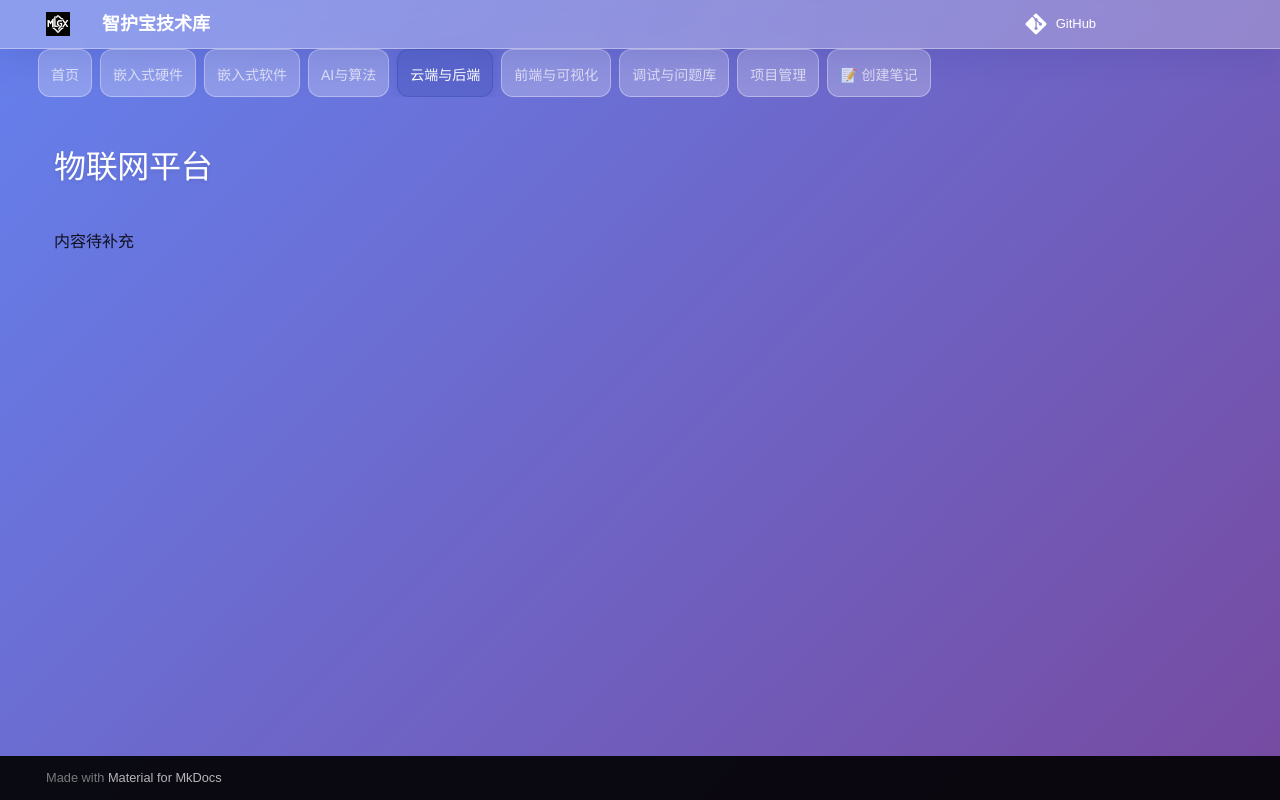

repository: Mhp-yhyc/melsgix-iot-competiion · page: 04-云端与后端/物联网平台/index.html · generator: mkdocs

# 物联网平台

内容待补充
